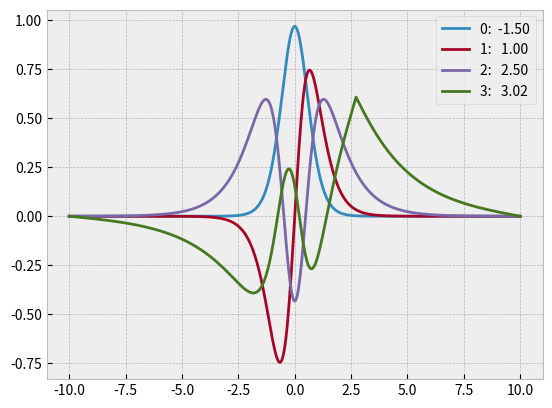

The matplotlib source for this figure:
import numpy as np
from math import cosh, pow, sqrt
import sys
import matplotlib.pyplot as plt
plt.style.use("bmh")


def numerov(m, h, q, s, u0=0, u1=0.01):
    """
    Method to perform the Numerov integration
    Args:
    m
    h
    u0
    u1

    Return: 
    """

    g = h*h/12
    u = np.empty(m)
    u[0] = u0
    u[1] = u1

    for i in range(1, m-1):
        c0 = 1+g*q[i-1]
        c1 = 2-10*g*q[i]
        c2 = 1+g*q[i+1]
        d = g*(s[i+1]+s[i-1]+10*s[i])
        u[i+1] = (c1*u[i]-c0*u[i-1]+d)/c2
    return u


def simpson(y, h):
    """
    Method to achieve the evenly spaced Simpson rule.
    """
    n = len(y)-1
    s0 = 0
    s1 = 0
    s2 = 0
    for i in range(1, n, +2):
      s0 += y[i]
      s1 += y[i-1]
      s2 += y[i+1]
    
    s = (s1+4*s0+s2)/3

    # Add the last slice separately for an even n+1
    if ((n+1)%2 == 0):
        return h*(s+(5*y[n]+8*y[n-1]-y[n-2])/12)
    else:
        return h*s

# Method to provide the given potential in the problem.
def v(x, a=1.0, la=4.0):
    return a*a*la*(la-1)*(0.5-1/pow(cosh(a*x),2))/2

   
class potential():
    """
    A class to define the potential
    So far we only do the cosh function
    """
    def __init__(self, x, alpha=1, lambda0=4):
        def cosh(x):
            return (np.exp(x) + np.exp(-x))/2
        return alpha*alpha*lambda0*(lambda0-1)*(0.5-1/pow(cosh(alpha*x), 2))/2

class Solver():
    """
    A numerical solver for 1D Schordinger equation
    Args:
    V

    Atrributes:

    """
    def __init__(self, V, e, ni=30, de=0.1, e_tol=1e-6, x_min=-10, x_max=10, nx=500):
        self.x_min, self.x_max, self.nx = x_min, x_max, nx
        self.xs = np.linspace(x_min, x_max, nx+1)
        self.y =  np.empty(nx+1)
        self.ul = np.zeros(nx+1)
        self.ur = np.zeros(nx+1)
        self.ql = np.zeros(nx+1)
        self.qr = np.zeros(nx+1)
        self.s =  np.zeros(nx+1)
        self.u =  np.zeros(nx+1)
        self.h = (self.x_max -self.x_min)/self.nx
        self.V = V
        self.ni = ni
        self.de = de
        self.e_tol = e_tol
        self.eigenvalue = self.secant(self.ni, self.e_tol, e, self.de)
        self.n = self.get_level()
        print("{:4d} {:12.4f}".format(self.n, self.eigenvalue))

    #def get_eigenvalue(self, e):

    def plot_wavefunction(self, figname=None):
        plt.plot(self.xs, self.u)
        if figname is None:
            plt.show()
        else:
            plt.savefig(figname)

    def get_level(self):
        # Find the matching point at the right turning point
        count = 0
        for i in range(self.nx):
            if self.u[i]*self.u[i+1]<0:
                count += 1
        return count

    def secant(self, n, dt, x, dx):
        k = 0
        x1 = x+dx
        while ((abs(dx)>dt) and (k<n)):
            d = self.f(x1)-self.f(x)
            x2 = x1-self.f(x1)*(x1-x)/d
            x, x1 = x1, x2
            dx = x1-x
            k += 1
            if (k==n):
                print("Convergence not found after ", n, " iterations")
        return x1

    def f(self, x):
        """
        Method to provide the function for the root search
        """
        nl, nr = self.wave(x)
        if max([nr, nl]) > self.nx+1:
            return 0
        else:
            f0 = self.ur[nr-1] + self.ul[nl-1] - self.ur[nr-3] - self.ul[nl-3]
        return f0/(2*self.h*self.ur[nr-2])

    def wave(self, energy):
        """
        Method to calculate the wavefunction based on the guess of energy.
        """
    
        # Set up function q(x) in the equation
        for i in range(self.nx+1):
            x = self.x_min + i*self.h
            self.ql[i] = 2*(energy-self.V(x))
            self.qr[self.nx-i] = self.ql[i]
    
        # Find the matching point at the right turning point
        im = 0
        for i in range(self.nx):
            if self.ql[i]*self.ql[i+1]<0 and self.ql[i]>0:
                im = i
                break
        nl, nr = im+2, self.nx-im+2
        if im > 0:
            # Carry out the Numerov integrations
            self.ul = numerov(nl, self.h, self.ql, self.s)
            self.ur = numerov(nr, self.h, self.qr, self.s)
            # Find the wavefunction on the left 
            ratio = self.ur[nr-2]/self.ul[im]
            for i in range(im):
                self.u[i] = ratio*self.ul[i]
                self.y[i] = self.u[i]*self.u[i]
            self.ul[nl-1] *= ratio
            self.ul[nl-3] *= ratio
    
            # Find the wavefunction on the right
            for i in range(nr-1):
                self.u[i+im] = self.ur[nr-i-2]
                self.y[i+im] = self.u[i+im]*self.u[i+im]
    
            # Normalize the wavefunction
            sum0 = simpson(self.y, self.h)
            self.u = self.u/sqrt(sum0)
        return nl, nr

if __name__ == "__main__":
    eigs = []
    ns = []
    waves = []
    xs = []
    for e in np.linspace(-1.5, 2.8, 10):
        solver = Solver(v, e)
        if solver.n not in ns:
            ns.append(solver.n)
            eigs.append(solver.eigenvalue)
            xs.append(solver.xs)
            waves.append(solver.u)

    for i, n in enumerate(ns):
        eig_str = "{:6.2f}".format(eigs[i])
        plt.plot(xs[i], waves[i], label=str(n) + ': ' + eig_str)
        #solver.plot_wavefunction()
    plt.legend()
    plt.savefig('wavefunction.png')
    plt.close()
    #plt.show()
